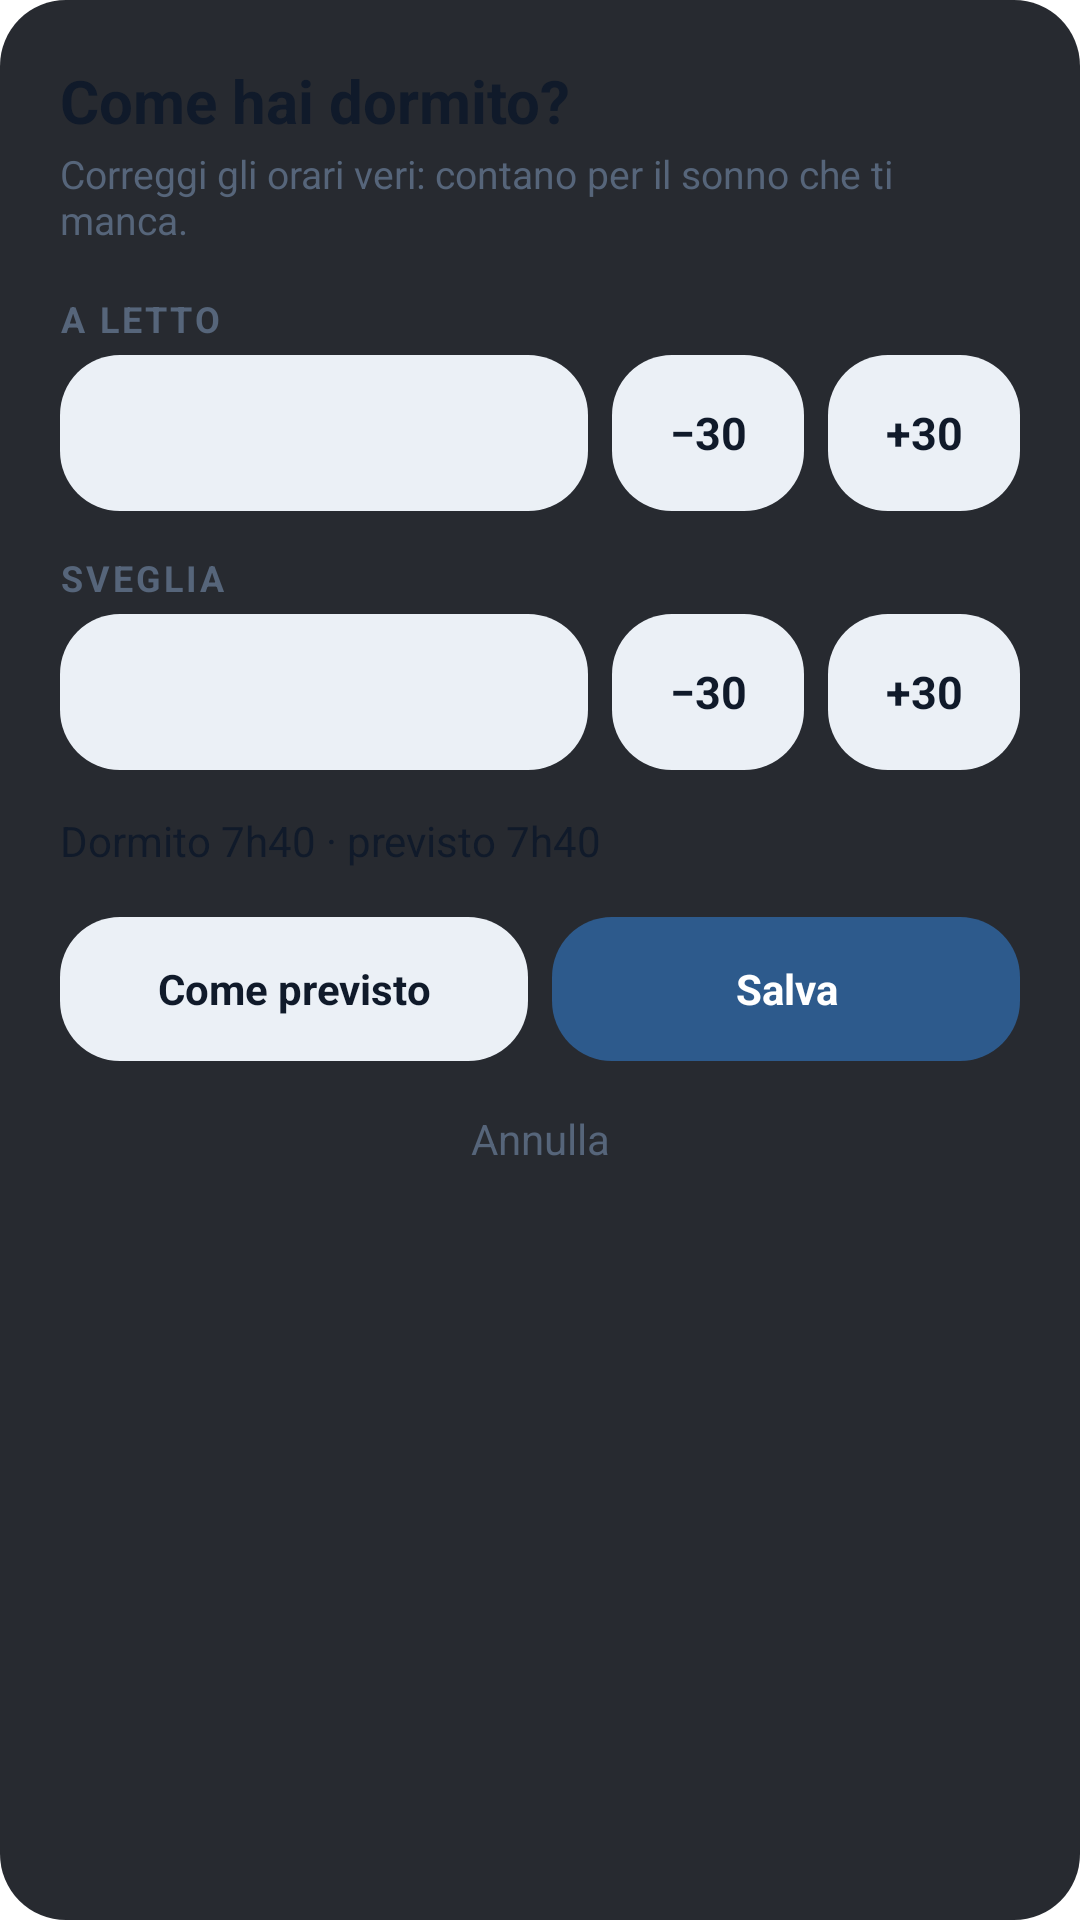

Produce the Android XML layout that renders to this screen, including the resource entries it uses.
<!-- AndroidManifest.xml: activity theme OrariSonnoTema -->
<!-- res/layout/orari_sonno.xml -->
<?xml version="1.0" encoding="utf-8"?>
<LinearLayout xmlns:android="http://schemas.android.com/apk/res/android"
    android:layout_width="match_parent"
    android:layout_height="wrap_content"
    android:minWidth="300dp"
    android:orientation="vertical"
    android:padding="20dp"
    android:background="@drawable/widget_sfondo">

    <TextView android:id="@+id/o_titolo" android:layout_width="match_parent" android:layout_height="wrap_content" android:text="Come hai dormito?"
        android:textColor="@color/w_ink" android:textSize="20sp" android:textStyle="bold" />
    <TextView android:layout_width="match_parent" android:layout_height="wrap_content" android:layout_marginTop="2dp"
        android:text="Correggi gli orari veri: contano per il sonno che ti manca."
        android:textColor="@color/w_dim" android:textSize="13sp" />

    <TextView android:layout_width="wrap_content" android:layout_height="wrap_content" android:layout_marginTop="16dp" android:text="A LETTO"
        android:textColor="@color/w_dim" android:textSize="12sp" android:textStyle="bold" android:letterSpacing="0.08" />
    <LinearLayout android:layout_width="match_parent" android:layout_height="wrap_content" android:layout_marginTop="4dp" android:gravity="center_vertical" android:orientation="horizontal">
        <TextView android:id="@+id/o_letto" android:layout_width="0dp" android:layout_height="52dp" android:layout_weight="1" android:gravity="center" android:background="@drawable/widget_bottone"
            android:clickable="true" android:focusable="true" android:contentDescription="A letto: scegli l'ora" android:textColor="@color/w_ink" android:textSize="24sp" android:textStyle="bold" />
        <TextView android:id="@+id/o_letto_m" android:layout_width="64dp" android:layout_height="52dp" android:layout_marginStart="8dp" android:gravity="center" android:background="@drawable/widget_bottone"
            android:clickable="true" android:focusable="true" android:contentDescription="A letto: mezz'ora prima" android:text="−30" android:textColor="@color/w_ink" android:textSize="15sp" android:textStyle="bold" />
        <TextView android:id="@+id/o_letto_p" android:layout_width="64dp" android:layout_height="52dp" android:layout_marginStart="8dp" android:gravity="center" android:background="@drawable/widget_bottone"
            android:clickable="true" android:focusable="true" android:contentDescription="A letto: mezz'ora dopo" android:text="+30" android:textColor="@color/w_ink" android:textSize="15sp" android:textStyle="bold" />
    </LinearLayout>

    <TextView android:layout_width="wrap_content" android:layout_height="wrap_content" android:layout_marginTop="14dp" android:text="SVEGLIA"
        android:textColor="@color/w_dim" android:textSize="12sp" android:textStyle="bold" android:letterSpacing="0.08" />
    <LinearLayout android:layout_width="match_parent" android:layout_height="wrap_content" android:layout_marginTop="4dp" android:gravity="center_vertical" android:orientation="horizontal">
        <TextView android:id="@+id/o_sveglia" android:layout_width="0dp" android:layout_height="52dp" android:layout_weight="1" android:gravity="center" android:background="@drawable/widget_bottone"
            android:clickable="true" android:focusable="true" android:contentDescription="Sveglia: scegli l'ora" android:textColor="@color/w_ink" android:textSize="24sp" android:textStyle="bold" />
        <TextView android:id="@+id/o_sveglia_m" android:layout_width="64dp" android:layout_height="52dp" android:layout_marginStart="8dp" android:gravity="center" android:background="@drawable/widget_bottone"
            android:clickable="true" android:focusable="true" android:contentDescription="Sveglia: mezz'ora prima" android:text="−30" android:textColor="@color/w_ink" android:textSize="15sp" android:textStyle="bold" />
        <TextView android:id="@+id/o_sveglia_p" android:layout_width="64dp" android:layout_height="52dp" android:layout_marginStart="8dp" android:gravity="center" android:background="@drawable/widget_bottone"
            android:clickable="true" android:focusable="true" android:contentDescription="Sveglia: mezz'ora dopo" android:text="+30" android:textColor="@color/w_ink" android:textSize="15sp" android:textStyle="bold" />
    </LinearLayout>

    <TextView android:id="@+id/o_sommario" android:layout_width="match_parent" android:layout_height="wrap_content" android:layout_marginTop="14dp"
        android:text="Dormito 7h40 · previsto 7h40" android:textColor="@color/w_ink" android:textSize="14sp" />

    <LinearLayout android:layout_width="match_parent" android:layout_height="wrap_content" android:layout_marginTop="16dp" android:orientation="horizontal">
        <TextView android:id="@+id/o_prev" android:layout_width="0dp" android:layout_height="48dp" android:layout_weight="1" android:gravity="center" android:background="@drawable/widget_bottone"
            android:clickable="true" android:focusable="true" android:text="Come previsto" android:textColor="@color/w_ink" android:textSize="14sp" android:textStyle="bold" />
        <TextView android:id="@+id/o_salva" android:layout_width="0dp" android:layout_height="48dp" android:layout_weight="1" android:layout_marginStart="8dp" android:gravity="center" android:background="@drawable/widget_bottone_pri"
            android:clickable="true" android:focusable="true" android:text="Salva" android:textColor="@color/w_su_accento" android:textSize="14sp" android:textStyle="bold" />
    </LinearLayout>
    <TextView android:id="@+id/o_annulla" android:layout_width="match_parent" android:layout_height="44dp" android:layout_marginTop="4dp" android:gravity="center"
        android:clickable="true" android:focusable="true" android:text="Annulla" android:textColor="@color/w_dim" android:textSize="14sp" />
</LinearLayout>
<!-- resources referenced by this layout -->
<resources>
  <color name="w_dim">#56657A</color>
  <color name="w_ink">#101A2A</color>
  <color name="w_su_accento">#FFFFFF</color>
  <!-- drawable widget_bottone (drawable) -->
  <?xml version="1.0" encoding="utf-8"?>
  <shape xmlns:android="http://schemas.android.com/apk/res/android" android:shape="rectangle">
      <solid android:color="@color/w_chip" />
      <corners android:radius="20dp" />
  </shape>
  <!-- drawable widget_bottone_pri (drawable) -->
  <?xml version="1.0" encoding="utf-8"?>
  <shape xmlns:android="http://schemas.android.com/apk/res/android" android:shape="rectangle">
      <solid android:color="@color/w_accento" />
      <corners android:radius="20dp" />
  </shape>
  <!-- drawable widget_sfondo (drawable) -->
  <?xml version="1.0" encoding="utf-8"?>
  <shape xmlns:android="http://schemas.android.com/apk/res/android" android:shape="rectangle">
      <solid android:color="#F21C1F25" />
      <corners android:radius="22dp" />
  </shape>
  <style name="OrariSonnoTema" parent="@android:style/Theme.Material.Light.Dialog.NoActionBar">
          <item name="android:windowBackground">@android:color/transparent</item>
          <item name="android:windowIsFloating">true</item>
          <item name="android:colorAccent">@color/w_accento</item>
      </style>
  <color name="w_chip">#EBF0F6</color>
  <color name="w_accento">#2D5A8C</color>
</resources>
